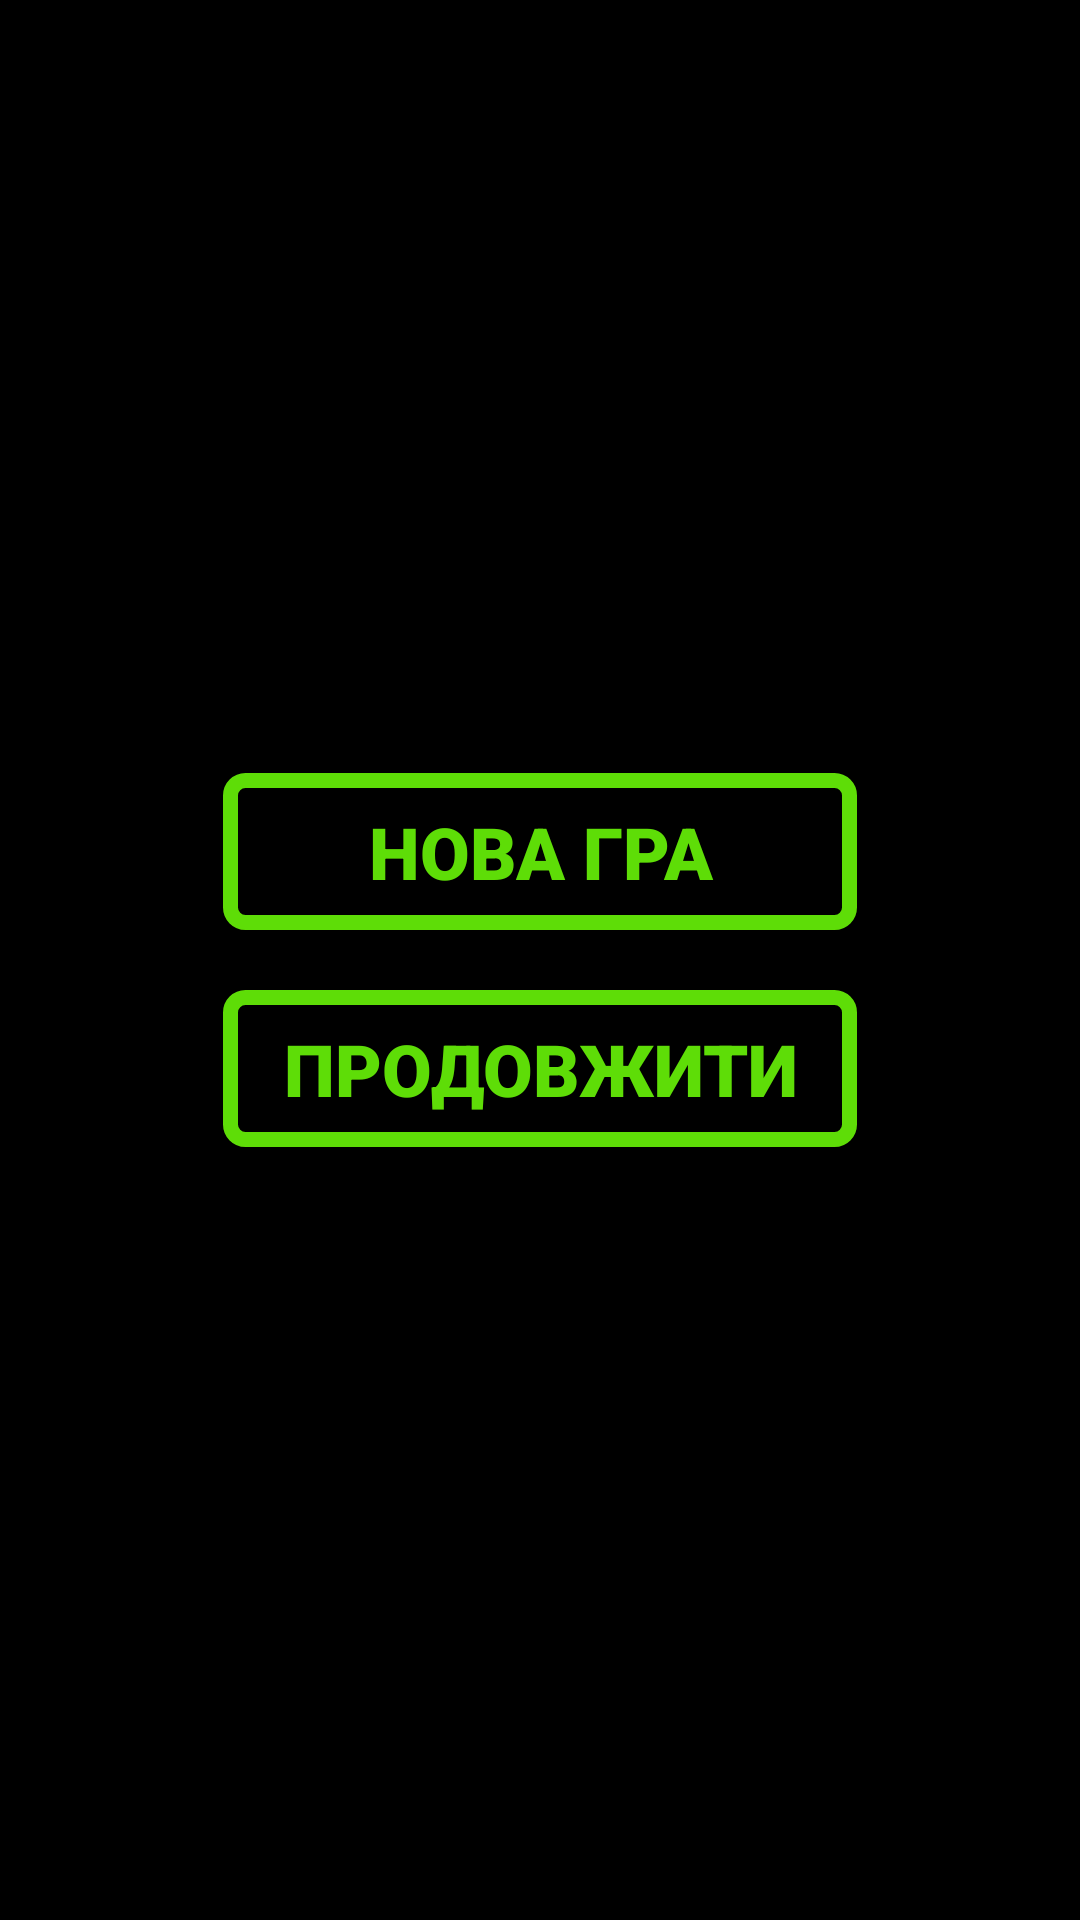

Write the Android layout XML for this screen, with the resource values it uses.
<!-- AndroidManifest.xml: application theme Theme.Intertn -->
<!-- res/layout/fragment_menu.xml -->
<?xml version="1.0" encoding="utf-8"?>
<FrameLayout xmlns:android="http://schemas.android.com/apk/res/android"
    xmlns:tools="http://schemas.android.com/tools"
    android:layout_width="match_parent"
    android:layout_height="match_parent"
    style="@style/FragmentStyle"
    tools:context=".fragments.MenuFragment">


    <LinearLayout
        android:layout_width="wrap_content"
        android:layout_height="wrap_content"
        android:layout_gravity="center_horizontal|center_vertical"
        android:orientation="vertical">

        <Button
            android:id="@+id/buttonNewGame"
            android:layout_width="match_parent"
            android:layout_height="wrap_content"
            android:layout_gravity="center_horizontal"
            android:layout_margin="10dp"
            android:background="@drawable/button_shape_selector"
            android:fontFamily="sans-serif-black"
            android:text="Нова гра"
            android:textColor="@drawable/button_textcolor_selector"
            android:textSize="24sp" />

        <Button
            android:id="@+id/buttonLoadGame"
            android:layout_width="match_parent"
            android:layout_height="wrap_content"
            android:layout_gravity="center_horizontal"
            android:layout_margin="10dp"
            android:background="@drawable/button_shape_selector"
            android:fontFamily="sans-serif-black"
            android:text="Продовжити"
            android:textColor="@drawable/button_textcolor_selector"
            android:textSize="24sp" />

    </LinearLayout>

</FrameLayout>
<!-- resources referenced by this layout -->
<resources>
  <!-- drawable button_shape_selector (drawable) -->
  <?xml version="1.0" encoding="utf-8"?>
  <selector xmlns:android="http://schemas.android.com/apk/res/android">
      <item android:state_pressed="true" android:drawable="@drawable/button_shape_clicked"  /> 
      <item android:drawable="@drawable/button_shape" /> 
  </selector>
  <!-- drawable button_textcolor_selector (drawable) -->
  <?xml version="1.0" encoding="utf-8"?>
  <selector xmlns:android="http://schemas.android.com/apk/res/android">
      <item android:state_pressed="true" android:color="@color/black" /> 
      <item android:color="@color/light_green"/>
  </selector>
  <style name="FragmentStyle" parent="">
          <item name="android:background">@color/black</item>
          <item name="textFillColor">@color/light_green</item>
          <item name="android:textColor">@color/light_green</item>
      </style>
  <style name="Theme.Intertn" parent="Theme.AppCompat.DayNight.NoActionBar">
          
          <item name="colorPrimary">@color/black</item>
          <item name="colorPrimaryVariant">@color/purple_700</item>
          <item name="colorOnPrimary">@color/white</item>
          
          <item name="colorSecondary">@color/teal_200</item>
          <item name="colorSecondaryVariant">@color/teal_700</item>
          <item name="colorOnSecondary">@color/black</item>
          <item name="android:windowFullscreen">true</item>
          
      </style>
  <!-- drawable button_shape_clicked (drawable) -->
  <?xml version="1.0" encoding="utf-8"?>
  <shape xmlns:android="http://schemas.android.com/apk/res/android">
      <stroke
          android:width="5dp"
          android:color="@color/black" />
  
      <solid android:color="@color/light_green" />
  
      <padding
          android:left="20dp"
          android:right="20dp"
          android:bottom="10dp"
          android:top="10dp" />
      <corners android:radius="5dp" />
  </shape>
  <!-- drawable button_shape (drawable) -->
  <?xml version="1.0" encoding="utf-8"?>
  <shape xmlns:android="http://schemas.android.com/apk/res/android">
      <stroke
          android:width="5dp"
          android:color="@color/light_green" />
  
      <solid android:color="@color/black" />
  
      <padding
          android:left="20dp"
          android:right="20dp"
          android:bottom="10dp"
          android:top="10dp" />
      <corners android:radius="5dp" />
  </shape>
  <color name="black">#FF000000</color>
  <color name="light_green">#5EDD07</color>
  <color name="purple_700">#FF3700B3</color>
  <color name="white">#FFFFFFFF</color>
  <color name="teal_200">#FF03DAC5</color>
  <color name="teal_700">#FF018786</color>
</resources>
